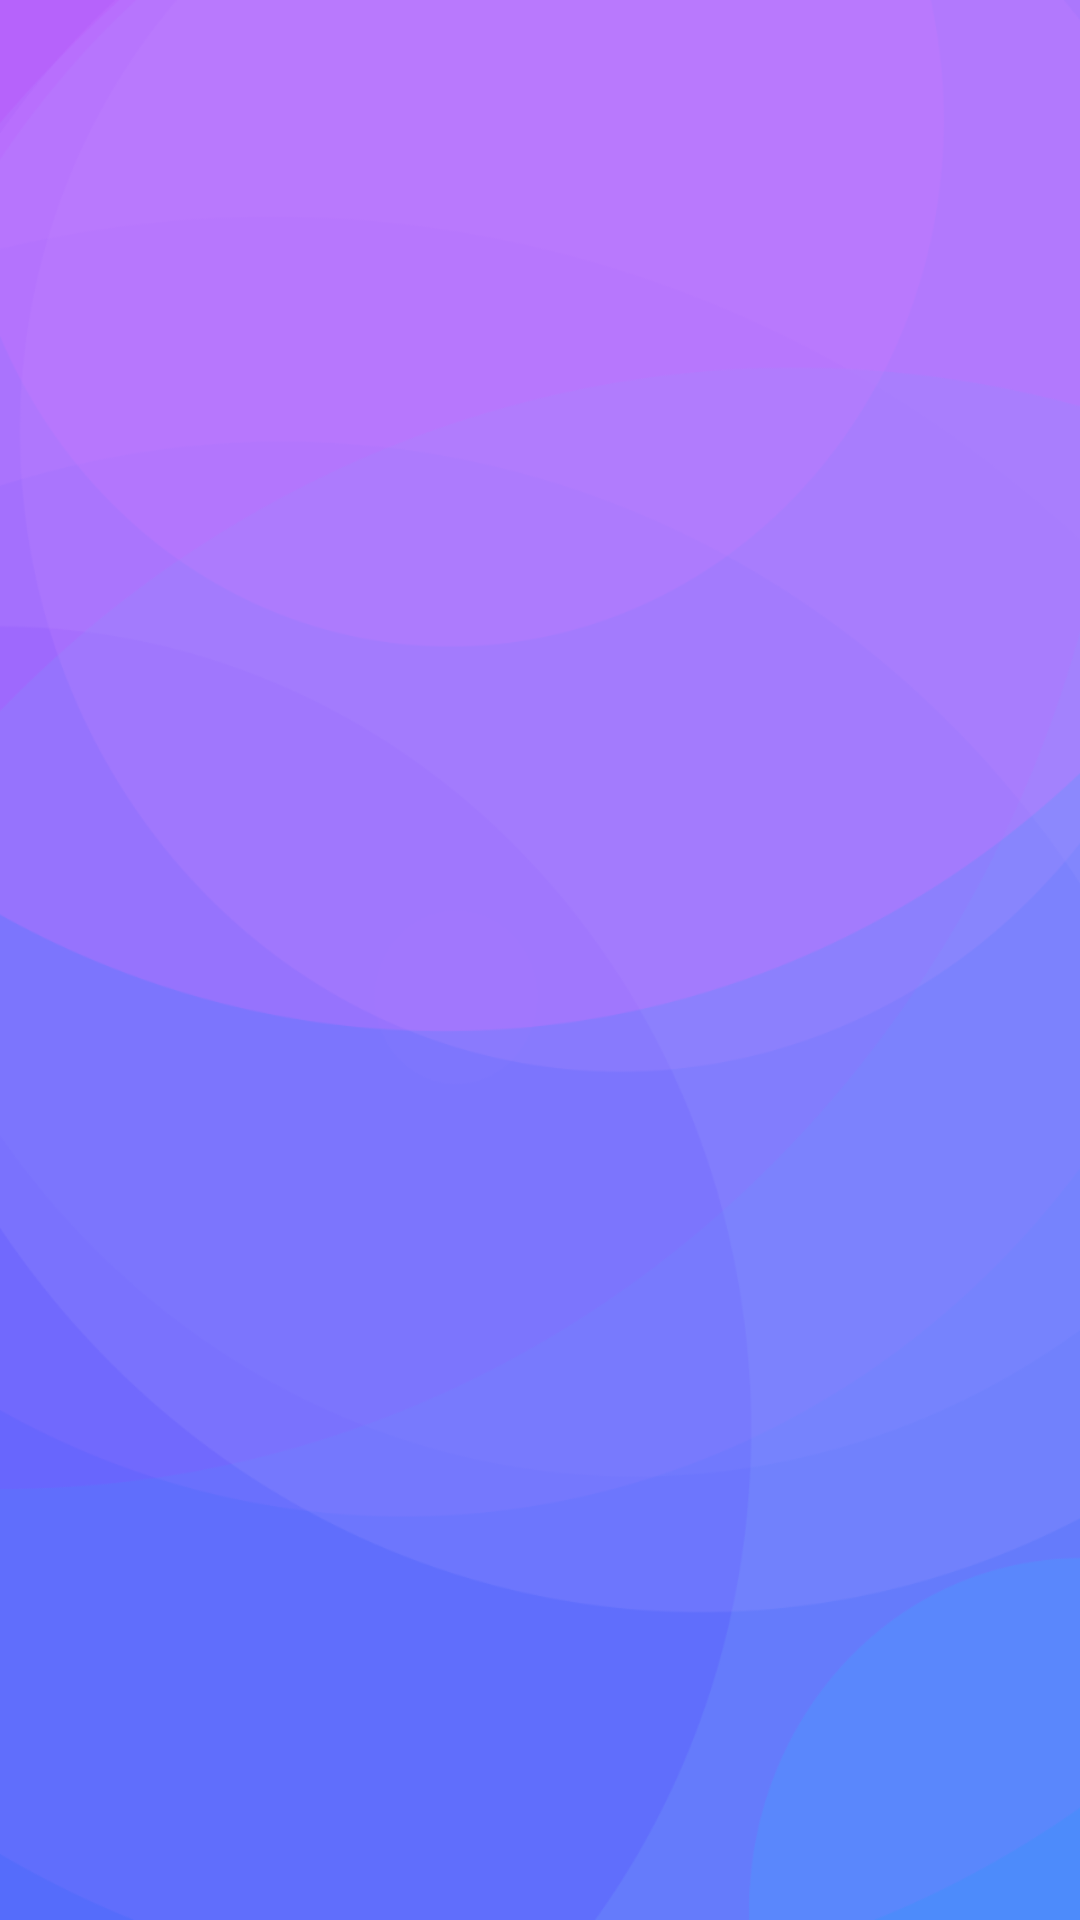

The Android layout XML behind this screen, and the referenced resources:
<!-- AndroidManifest.xml: application theme Theme.MoneyQuest -->
<!-- res/layout/activity_login.xml -->
<?xml version="1.0" encoding="utf-8"?>
<androidx.constraintlayout.widget.ConstraintLayout xmlns:android="http://schemas.android.com/apk/res/android"
    xmlns:app="http://schemas.android.com/apk/res-auto"
    xmlns:tools="http://schemas.android.com/tools"
    android:layout_width="match_parent"
    android:layout_height="match_parent"
    tools:context=".activities.LoginActivity"
    android:background="@drawable/login_background"
    />
<!-- resources referenced by this layout -->
<resources>
  <!-- drawable login_background: png bitmap (drawable-hdpi, 46350 bytes) -->
  <style name="Theme.MoneyQuest" parent="Base.Theme.MoneyQuest" />
  <style name="Base.Theme.MoneyQuest" parent="Theme.Material3.DayNight.NoActionBar">
          
          
      </style>
</resources>
